Photos from the image-classification dataset "dataset_preprocessed" in the GitHub repository Charifabenfraj/PlantGuard_AI. Its 5 classes are: pepper bell bacterial spot, pepper bell healthy, potato early blight, potato healthy, tomato mosaic virus.

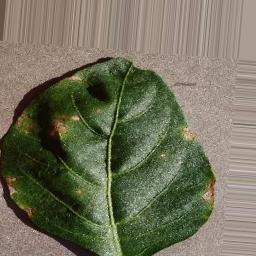
Label: pepper bell bacterial spot

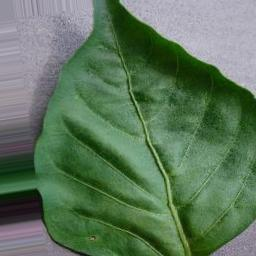
Label: pepper bell healthy

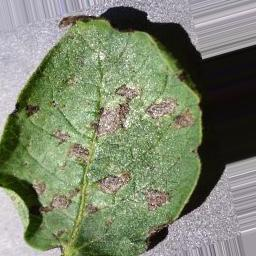
Label: potato early blight

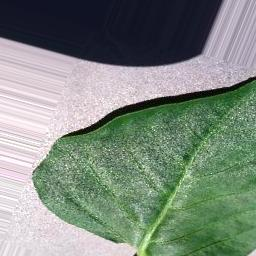
Label: pepper bell healthy

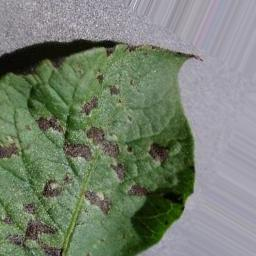
Label: potato early blight

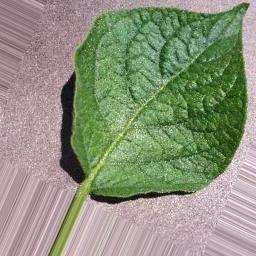
Label: potato healthy
